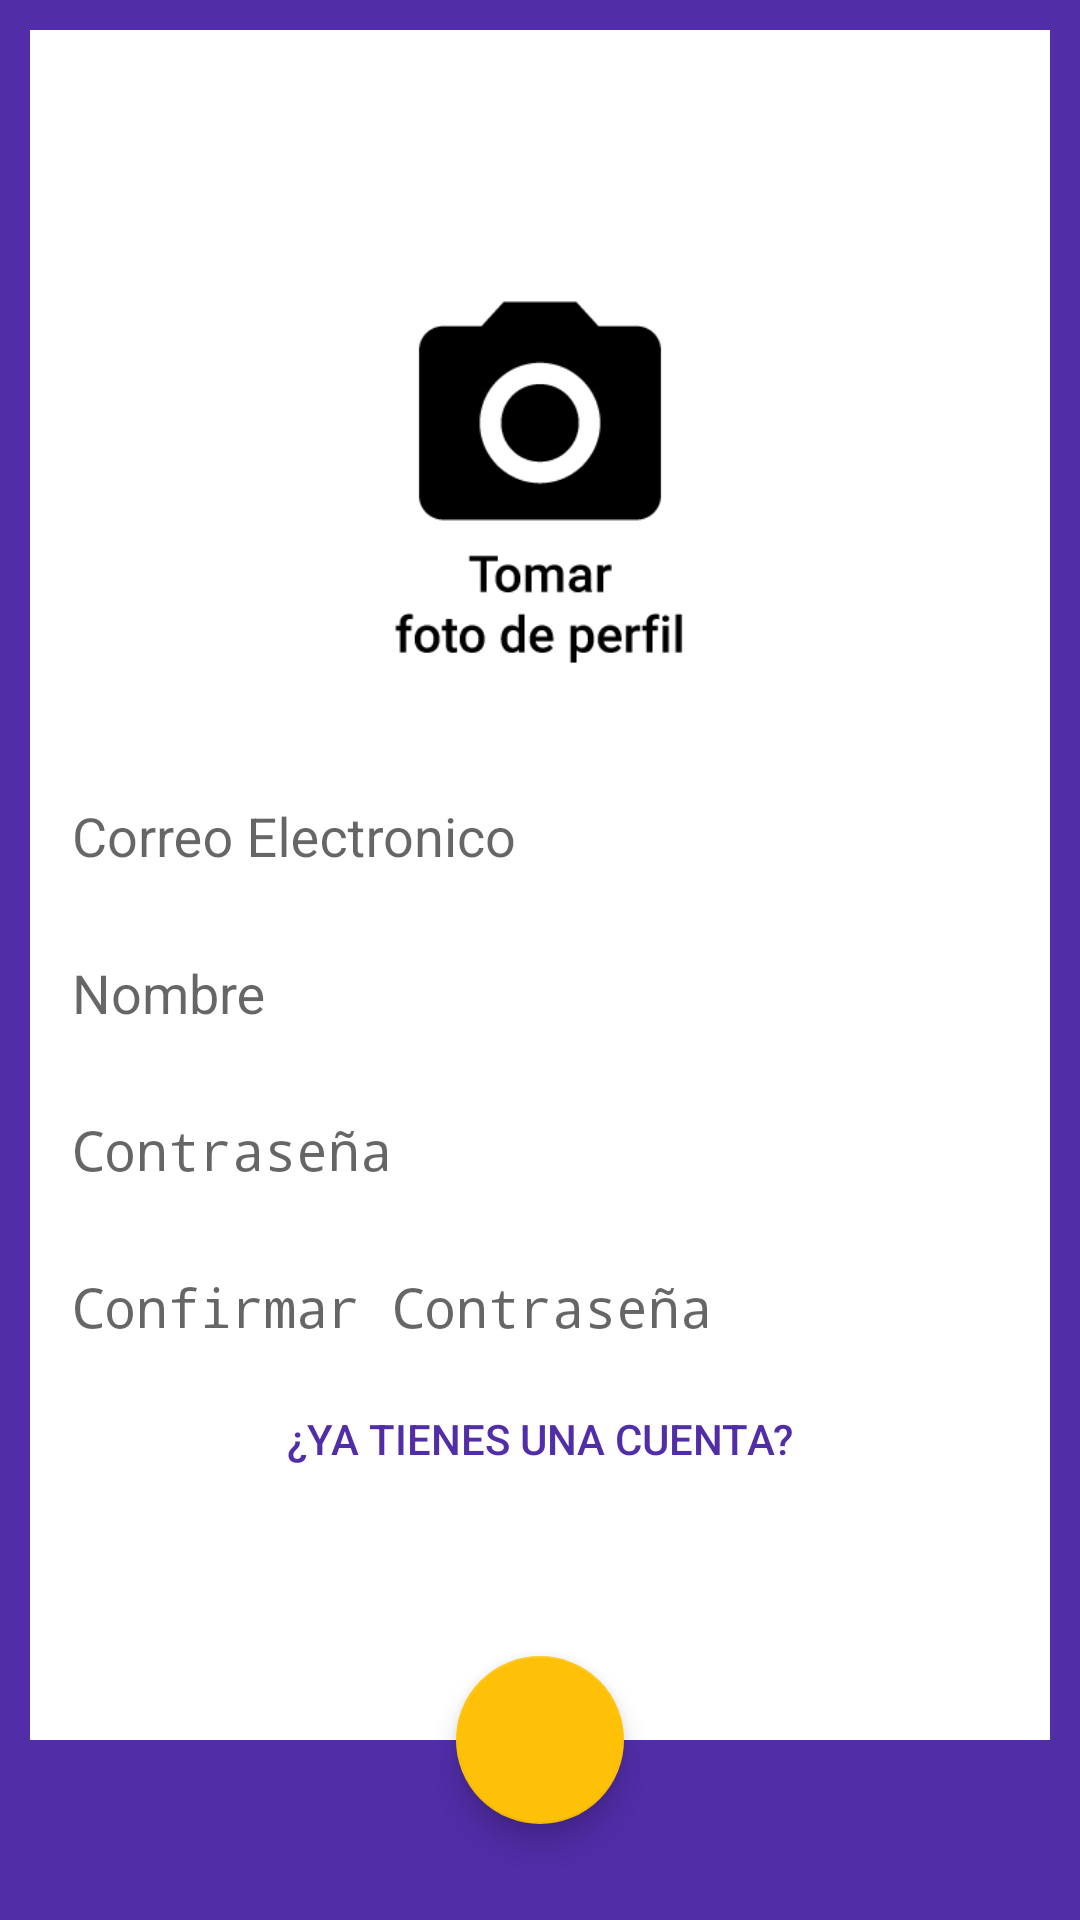

This screen was rendered from an Android layout file. Write that file and the resources it references.
<!-- AndroidManifest.xml: application theme AppTheme -->
<!-- res/layout/activity_sign_in_acitivity.xml -->
<?xml version="1.0" encoding="utf-8"?>
<android.support.design.widget.CoordinatorLayout
    android:padding="@dimen/small_padding"
    xmlns:android="http://schemas.android.com/apk/res/android"
    xmlns:app="http://schemas.android.com/apk/res-auto"
    xmlns:tools="http://schemas.android.com/tools" android:layout_width="match_parent"
    android:layout_height="match_parent"
    tools:context="com.kcumendigital.democraticcauca.LoginActivity"
    android:background="@color/statusBarColor"
    >

    <ImageView
        android:layout_width="match_parent"
        android:layout_height="match_parent"
        android:background="@color/statusBarColor"

        />
    <LinearLayout
        android:layout_centerInParent="true"
        android:layout_width="match_parent"
        android:layout_height="match_parent"
        android:orientation="vertical"
        >

        <LinearLayout

            android:layout_width="match_parent"
            android:layout_height="0dp"
            android:layout_weight="1"
            android:orientation="vertical"
            android:gravity="center"
            android:padding="@dimen/small_padding"
            android:id="@+id/coordinator_padre"
            android:background="#ffffff"
            android:layout_marginBottom="50dp"
            >
            <ImageView
                android:id="@+id/picture"
                android:layout_width="@dimen/sigin_picture"
                android:layout_height="@dimen/sigin_picture"
                android:layout_marginBottom="@dimen/small_margin"
                android:src="@drawable/tomarfotoperfil"
                />

            <android.support.design.widget.TextInputLayout
                android:id="@+id/email_login_sign"
                android:layout_height="wrap_content"
                android:layout_width="match_parent">
                <EditText
                    android:layout_width="match_parent"
                    android:layout_height="wrap_content"
                    android:hint="@string/email"
                    android:inputType="textEmailAddress"
                    />

            </android.support.design.widget.TextInputLayout>
            <android.support.design.widget.TextInputLayout
                android:id="@+id/name_sing"
                android:layout_width="match_parent"
                android:layout_height="wrap_content">
                <EditText
                    android:layout_width="match_parent"
                    android:layout_height="wrap_content"
                    android:hint="Nombre"
                    android:inputType="text"
                    />





            </android.support.design.widget.TextInputLayout>

            <android.support.design.widget.TextInputLayout
                android:id="@+id/password_sign"
                android:layout_width="match_parent"
                android:layout_height="wrap_content">
                <EditText
                    android:layout_width="match_parent"
                    android:layout_height="wrap_content"
                    android:hint="@string/password"
                    android:inputType="textPassword"
                    />





            </android.support.design.widget.TextInputLayout>

            <android.support.design.widget.TextInputLayout
                android:id="@+id/password_confirm_sign"
                android:layout_width="match_parent"
                android:layout_height="wrap_content">
                <EditText
                    android:layout_width="match_parent"
                    android:layout_height="wrap_content"
                    android:hint="@string/confirm_pass"
                    android:inputType="textPassword"
                    />





            </android.support.design.widget.TextInputLayout>


            <Button
                android:id="@+id/register_sign"
                android:layout_width="match_parent"
                android:layout_height="wrap_content"
                android:text="@string/already_have_acount"
                style="@style/Widget.AppCompat.Button.Borderless"
                android:textColor="@color/statusBarColor"
                />

        </LinearLayout>
    </LinearLayout>

    <android.support.design.widget.FloatingActionButton
        android:id="@+id/ingresar_sign"
        android:layout_width="wrap_content"
        android:layout_height="wrap_content"
        app:layout_anchor = "@id/coordinator_padre"
        app:layout_anchorGravity= "bottom|center"
        android:src="@drawable/ic_arrow_forward_black_24dp"
        />

</android.support.design.widget.CoordinatorLayout>
<!-- resources referenced by this layout -->
<resources>
  <color name="statusBarColor">#512da8</color>
  <dimen name="sigin_picture">150dp</dimen>
  <dimen name="small_margin">10dp</dimen>
  <dimen name="small_padding">10dp</dimen>
  <!-- drawable tomarfotoperfil: png bitmap (drawable, 4544 bytes) -->
  <string name="already_have_acount">¿Ya tienes una cuenta?</string>
  <string name="confirm_pass">Confirmar Contraseña</string>
  <string name="email">Correo Electronico</string>
  <string name="password">Contraseña</string>
  <style name="AppTheme" parent="Theme.AppCompat.Light.NoActionBar">
          
          <item name="android:colorForeground">@color/foreground_material_light</item>
          <item name="android:textColorPrimary">@color/primary_text_material_light</item>
          <item name="actionMenuTextColor">@color/primary_text_material_light</item>
          <item name="android:windowBackground">@drawable/bg_color_white</item>
  
      </style>
  <color name="foreground_material_light">#ffffff</color>
  <color name="primary_text_material_light">#000000</color>
</resources>
